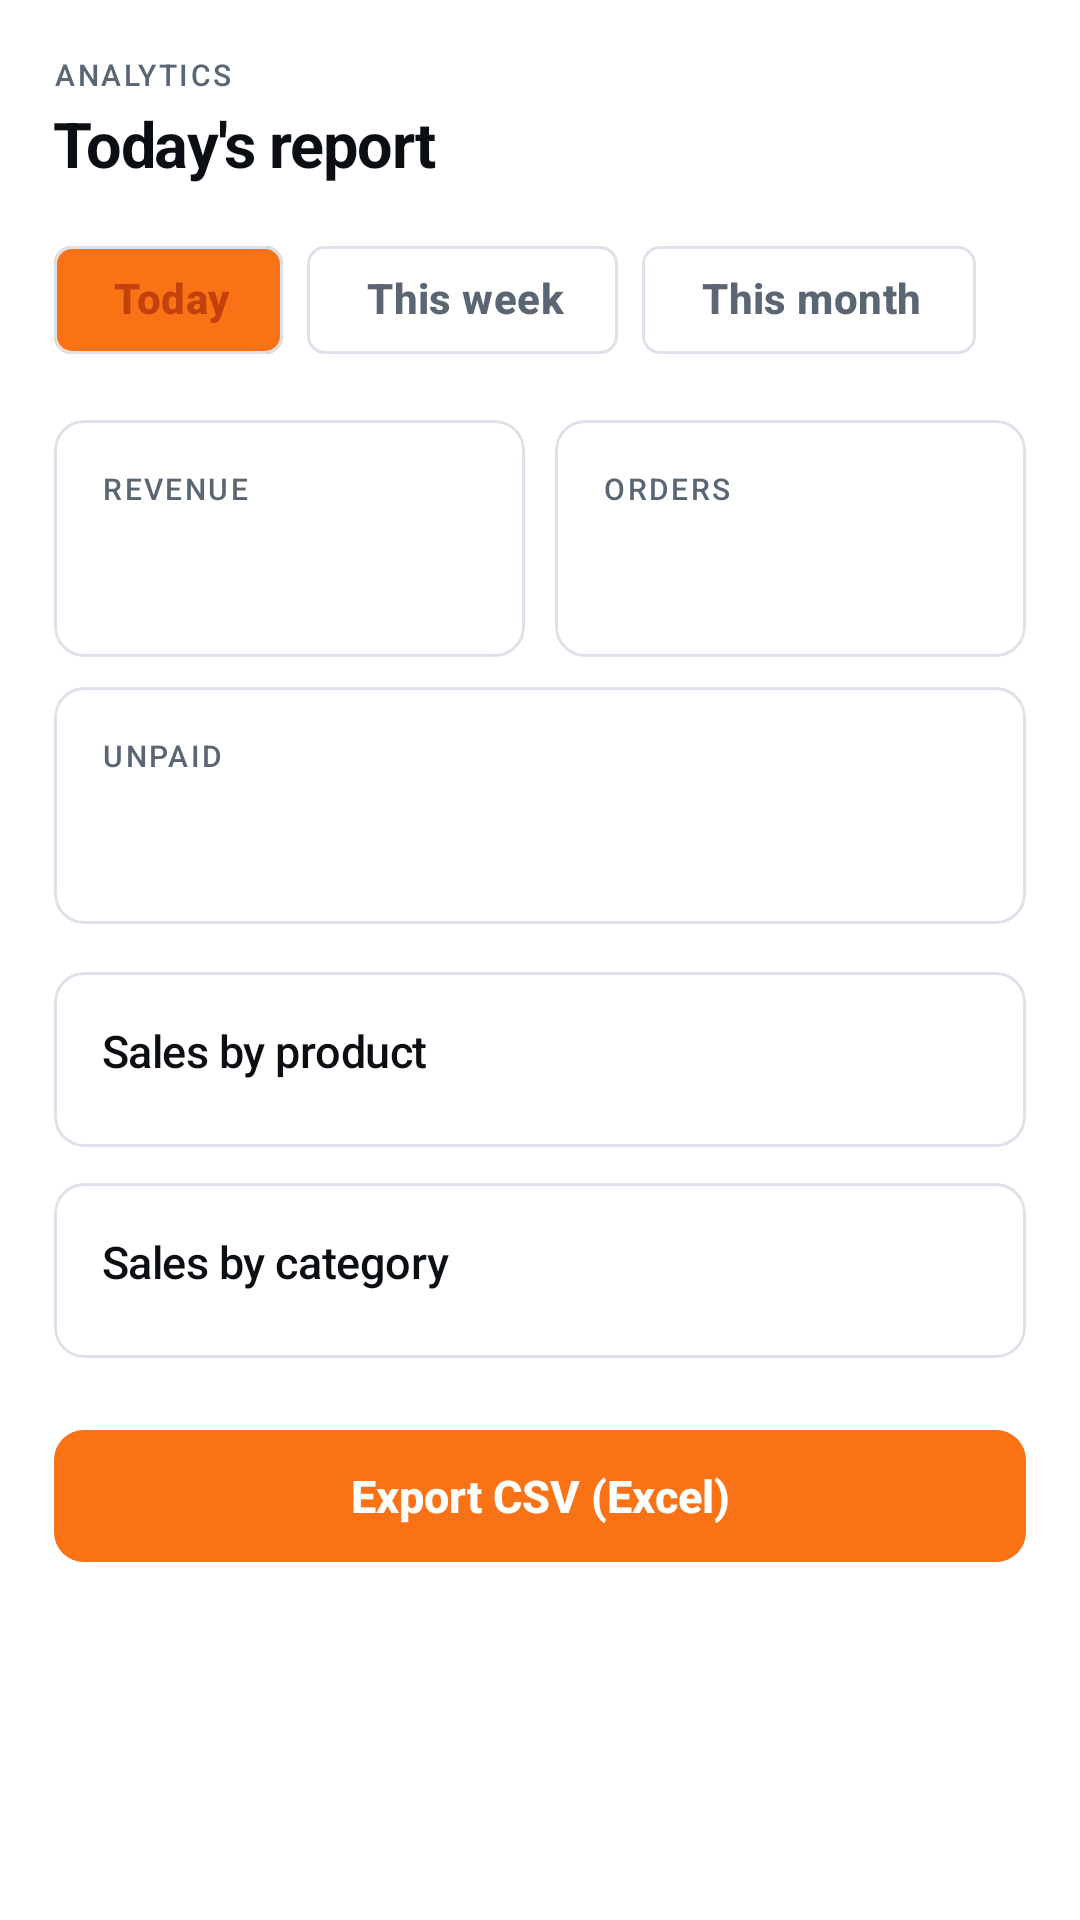

Layout XML and referenced resources for this Android screen:
<!-- AndroidManifest.xml: application theme Theme.QuickTap -->
<!-- res/layout/fragment_reports.xml -->
<?xml version="1.0" encoding="utf-8"?>
<androidx.core.widget.NestedScrollView
    xmlns:android="http://schemas.android.com/apk/res/android"
    xmlns:app="http://schemas.android.com/apk/res-auto"
    style="@style/ScreenPad"
    android:layout_width="match_parent"
    android:layout_height="match_parent"
    android:background="?android:attr/colorBackground"
    android:paddingBottom="24dp"
    android:scrollbars="none">

    <LinearLayout
        android:layout_width="match_parent"
        android:layout_height="wrap_content"
        android:orientation="vertical">

        <TextView
            style="@style/Overline"
            android:layout_width="wrap_content"
            android:layout_height="wrap_content"
            android:text="Analytics" />

        <TextView
            android:id="@+id/textTitle"
            style="@style/ScreenTitle"
            android:layout_width="wrap_content"
            android:layout_height="wrap_content"
            android:layout_marginTop="2dp"
            android:text="Today's report" />

        <com.google.android.material.chip.ChipGroup
            android:id="@+id/chipRange"
            android:layout_width="wrap_content"
            android:layout_height="wrap_content"
            android:layout_marginTop="14dp"
            app:singleSelection="true"
            app:selectionRequired="true">

            <com.google.android.material.chip.Chip
                android:id="@+id/chipToday"
                android:layout_width="wrap_content"
                android:layout_height="wrap_content"
                android:checkable="true"
                android:checked="true"
                android:text="Today" />

            <com.google.android.material.chip.Chip
                android:id="@+id/chipWeek"
                android:layout_width="wrap_content"
                android:layout_height="wrap_content"
                android:checkable="true"
                android:text="This week" />

            <com.google.android.material.chip.Chip
                android:id="@+id/chipMonth"
                android:layout_width="wrap_content"
                android:layout_height="wrap_content"
                android:checkable="true"
                android:text="This month" />
        </com.google.android.material.chip.ChipGroup>

        <LinearLayout
            android:layout_width="match_parent"
            android:layout_height="wrap_content"
            android:layout_marginTop="16dp"
            android:baselineAligned="false"
            android:orientation="horizontal">

            <com.google.android.material.card.MaterialCardView
                style="@style/CardStat"
                android:layout_width="0dp"
                android:layout_height="match_parent"
                android:layout_weight="1">

                <LinearLayout
                    android:layout_width="match_parent"
                    android:layout_height="wrap_content"
                    android:orientation="vertical"
                    android:padding="16dp">

                    <TextView
                        style="@style/StatLabel"
                        android:layout_width="match_parent"
                        android:layout_height="wrap_content"
                        android:text="Revenue" />

                    <TextView
                        android:id="@+id/textRevenue"
                        style="@style/StatValue"
                        android:layout_width="match_parent"
                        android:layout_height="wrap_content"
                        android:maxLines="2" />
                </LinearLayout>
            </com.google.android.material.card.MaterialCardView>

            <com.google.android.material.card.MaterialCardView
                style="@style/CardStat"
                android:layout_width="0dp"
                android:layout_height="match_parent"
                android:layout_marginStart="10dp"
                android:layout_weight="1">

                <LinearLayout
                    android:layout_width="match_parent"
                    android:layout_height="wrap_content"
                    android:orientation="vertical"
                    android:padding="16dp">

                    <TextView
                        style="@style/StatLabel"
                        android:layout_width="match_parent"
                        android:layout_height="wrap_content"
                        android:text="Orders" />

                    <TextView
                        android:id="@+id/textOrders"
                        style="@style/StatValue"
                        android:layout_width="match_parent"
                        android:layout_height="wrap_content"
                        android:maxLines="2" />
                </LinearLayout>
            </com.google.android.material.card.MaterialCardView>
        </LinearLayout>

        <com.google.android.material.card.MaterialCardView
            style="@style/CardStat"
            android:layout_width="match_parent"
            android:layout_height="wrap_content"
            android:layout_marginTop="10dp">

            <LinearLayout
                android:layout_width="match_parent"
                android:layout_height="wrap_content"
                android:orientation="vertical"
                android:padding="16dp">

                <TextView
                    style="@style/StatLabel"
                    android:layout_width="match_parent"
                    android:layout_height="wrap_content"
                    android:text="Unpaid" />

                <TextView
                    android:id="@+id/textUnpaid"
                    style="@style/StatValue"
                    android:layout_width="match_parent"
                    android:layout_height="wrap_content"
                    android:maxLines="2"
                    android:textColor="?attr/colorTertiary" />
            </LinearLayout>
        </com.google.android.material.card.MaterialCardView>

        <com.google.android.material.card.MaterialCardView
            style="@style/CardStat"
            android:layout_width="match_parent"
            android:layout_height="wrap_content"
            android:layout_marginTop="16dp">

            <LinearLayout
                style="@style/CardBody"
                android:layout_width="match_parent"
                android:layout_height="wrap_content">

                <TextView
                    style="@style/SectionTitle"
                    android:layout_width="wrap_content"
                    android:layout_height="wrap_content"
                    android:text="Sales by product" />

                <LinearLayout
                    android:id="@+id/containerProducts"
                    android:layout_width="match_parent"
                    android:layout_height="wrap_content"
                    android:layout_marginTop="6dp"
                    android:orientation="vertical" />
            </LinearLayout>
        </com.google.android.material.card.MaterialCardView>

        <com.google.android.material.card.MaterialCardView
            style="@style/CardStat"
            android:layout_width="match_parent"
            android:layout_height="wrap_content"
            android:layout_marginTop="12dp">

            <LinearLayout
                style="@style/CardBody"
                android:layout_width="match_parent"
                android:layout_height="wrap_content">

                <TextView
                    style="@style/SectionTitle"
                    android:layout_width="wrap_content"
                    android:layout_height="wrap_content"
                    android:text="Sales by category" />

                <LinearLayout
                    android:id="@+id/containerCategories"
                    android:layout_width="match_parent"
                    android:layout_height="wrap_content"
                    android:layout_marginTop="6dp"
                    android:orientation="vertical" />
            </LinearLayout>
        </com.google.android.material.card.MaterialCardView>

        <com.google.android.material.button.MaterialButton
            android:id="@+id/buttonExport"
            style="@style/BigButton"
            android:layout_width="match_parent"
            android:layout_height="wrap_content"
            android:layout_marginTop="20dp"
            android:layout_marginBottom="110dp"
            android:text="Export CSV (Excel)" />
    </LinearLayout>
</androidx.core.widget.NestedScrollView>
<!-- resources referenced by this layout -->
<resources>
  <style name="CardBody">
          <item name="android:orientation">vertical</item>
          <item name="android:padding">16dp</item>
      </style>
  <style name="CardStat" parent="CardPremium">
          <item name="cardCornerRadius">10dp</item>
          <item name="cardElevation">0dp</item>
          <item name="strokeWidth">1dp</item>
          <item name="cardBackgroundColor">?attr/colorSurface</item>
      </style>
  <style name="Overline">
          <item name="android:textAppearance">@style/TextAppearance.QuickTap.Overline</item>
          <item name="android:textColor">?attr/colorOnSurfaceVariant</item>
      </style>
  <style name="ScreenPad">
          <item name="android:paddingStart">@dimen/screen_gutter</item>
          <item name="android:paddingEnd">@dimen/screen_gutter</item>
          <item name="android:paddingTop">18dp</item>
          <item name="android:clipToPadding">false</item>
      </style>
  <style name="ScreenTitle">
          <item name="android:textAppearance">@style/TextAppearance.QuickTap.Headline</item>
          <item name="android:textColor">?attr/colorOnSurface</item>
      </style>
  <style name="SectionTitle">
          <item name="android:textAppearance">@style/TextAppearance.QuickTap.Title</item>
          <item name="android:textColor">?attr/colorOnSurface</item>
      </style>
  <style name="StatLabel" parent="Overline" />
  <dimen name="screen_gutter">16dp</dimen>
  <style name="TextAppearance.QuickTap.Title" parent="TextAppearance.Material3.TitleMedium">
          <item name="android:fontFamily">sans-serif-medium</item>
          <item name="android:letterSpacing">-0.01</item>
          <item name="android:textSize">15sp</item>
      </style>
  <style name="TextAppearance.QuickTap.Money" parent="TextAppearance.Material3.TitleLarge">
          <item name="android:fontFamily">sans-serif-medium</item>
          <item name="android:textStyle">bold</item>
          <item name="android:letterSpacing">-0.03</item>
      </style>
  <color name="brand_primary">#F97316</color>
  <color name="text_on_brand">#FFFFFF</color>
  <color name="brand_primary_soft">#FFEDE0</color>
  <color name="brand_primary_dark">#C2410C</color>
  <color name="brand_secondary">#F97316</color>
  <color name="brand_secondary_soft">#FFEDE0</color>
  <color name="text_primary">#0B0F14</color>
  <color name="white">#FFFFFFFF</color>
  <color name="brand_accent_soft">#FFEDE0</color>
  <color name="danger">#D92D20</color>
  <color name="danger_soft">#FEECEB</color>
  <color name="app_background">#FFFFFF</color>
  <color name="app_surface">#FFFFFF</color>
  <color name="app_surface_muted">#F4F6F9</color>
  <color name="text_muted">#5B6675</color>
  <color name="app_outline">#DDE2EA</color>
  <color name="app_outline_soft">#EAEEF4</color>
  <style name="Shape.QuickTap.Small" parent="ShapeAppearance.Material3.Corner.Small">
          <item name="cornerSize">6dp</item>
      </style>
  <style name="Shape.QuickTap.Medium" parent="ShapeAppearance.Material3.Corner.Medium">
          <item name="cornerSize">8dp</item>
      </style>
  <style name="Shape.QuickTap.Large" parent="ShapeAppearance.Material3.Corner.Large">
          <item name="cornerSize">10dp</item>
      </style>
  <style name="TextAppearance.QuickTap.Label" parent="TextAppearance.Material3.LabelLarge">
          <item name="android:fontFamily">sans-serif-medium</item>
          <item name="android:textStyle">bold</item>
          <item name="android:letterSpacing">0.01</item>
      </style>
  <color name="ripple_brand">#14F97316</color>
  <dimen name="nav_icon_size">22dp</dimen>
  <style name="TextAppearance.QuickTap.NavLabel.Active" parent="TextAppearance.QuickTap.NavLabel">
          <item name="android:textStyle">bold</item>
      </style>
  <color name="nav_indicator">#FFE3D1</color>
  <dimen name="nav_indicator_width">56dp</dimen>
  <dimen name="nav_indicator_height">30dp</dimen>
  <dimen name="nav_label_size">10sp</dimen>
</resources>
